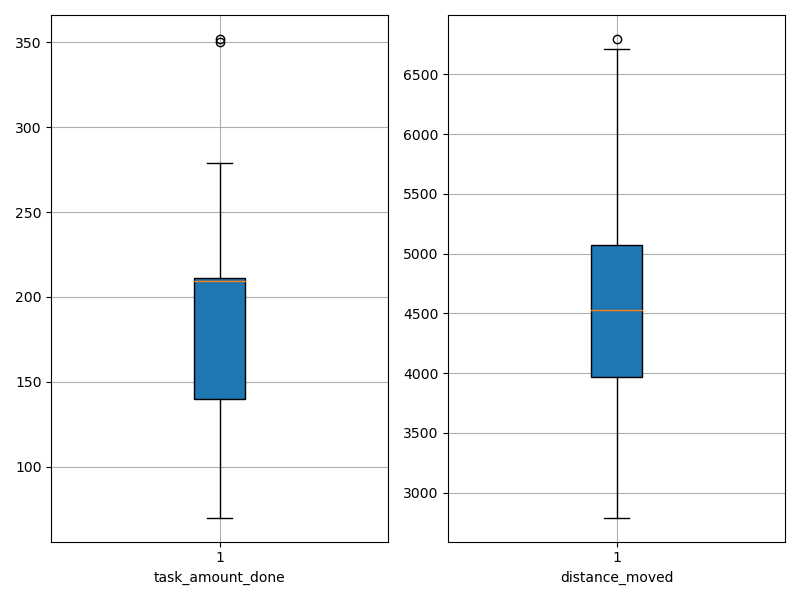

The table this chart was drawn from, first rows:
agent_id, task_amount_done, distance_moved
0, 211.0, 4002
1, 208.0, 3676
2, 211.0, 4935
3, 210.0, 2790
4, 140.0, 3234
5, 140.0, 3683
6, 70.0, 4219
7, 140.0, 4778
8, 212.0, 5487
9, 139.0, 4548
10, 279.0, 6797
11, 208.0, 4441
12, 210.0, 3880
13, 210.0, 5631
14, 141.0, 4515
15, 70.0, 4545
16, 350.0, 6455
17, 210.0, 4464
18, 352.0, 6714
19, 209.0, 4671
